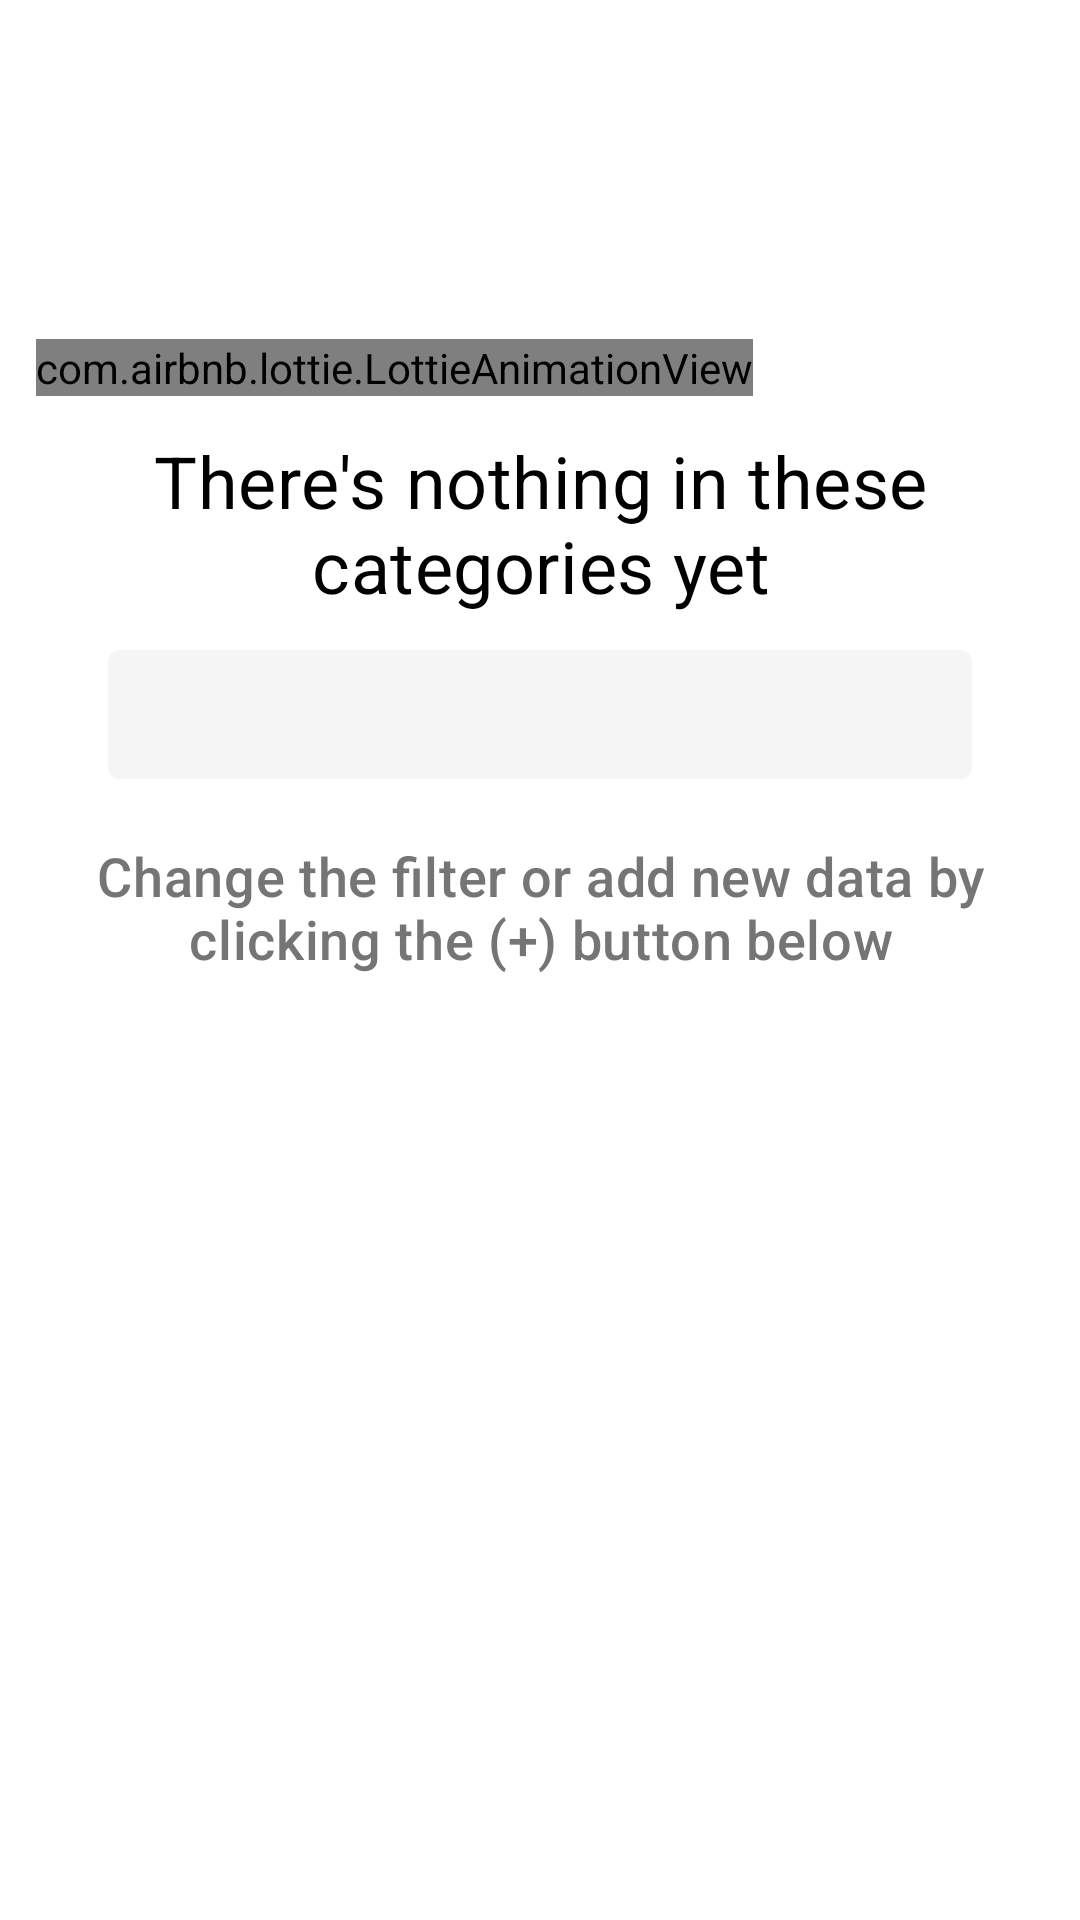

Reconstruct the res/layout file that produces this screen, plus the resources it refers to.
<!-- AndroidManifest.xml: application theme AppTheme -->
<!-- res/layout/empty_home_data_list_filtered.xml -->
<?xml version="1.0" encoding="utf-8"?>
<LinearLayout xmlns:android="http://schemas.android.com/apk/res/android"
        xmlns:app="http://schemas.android.com/apk/res-auto"
        xmlns:tools="http://schemas.android.com/tools"
        android:layout_width="match_parent"
        android:layout_height="match_parent"
        android:orientation="vertical"
        android:padding="12dp">

    <Space
            android:layout_width="match_parent"
            android:layout_height="wrap_content"
            android:layout_weight="1" />

    <com.airbnb.lottie.LottieAnimationView
            android:id="@+id/lav_empty_list"
            android:layout_width="wrap_content"
            android:layout_height="wrap_content"
            android:adjustViewBounds="true"
            app:lottie_autoPlay="true"
            app:lottie_loop="true"
            app:lottie_rawRes="@raw/empty_list_grey" />

    <TextView
            android:layout_width="match_parent"
            android:layout_height="wrap_content"
            android:layout_marginStart="8dp"
            android:layout_marginTop="12dp"
            android:layout_marginEnd="8dp"
            android:text="@string/list_data_empty_filtered_title"
            android:textAlignment="center"
            android:textAppearance="@style/TextAppearance.MaterialComponents.Headline4"
            android:textColor="@android:color/black"
            android:textSize="24sp" />

    <TextView
            android:id="@+id/tv_filters"
            android:layout_width="match_parent"
            android:layout_height="wrap_content"
            android:layout_marginHorizontal="24dp"
            android:layout_marginVertical="12dp"
            android:background="@drawable/bg_row_main_value"
            android:paddingHorizontal="8dp"
            android:paddingVertical="12dp"
            android:textAlignment="center"
            android:textColor="@color/colorPrimary"
            android:textStyle="bold"
            tools:text="Ktp, Alamat, NPWP, BPJS" />

    <TextView
            android:layout_width="match_parent"
            android:layout_height="wrap_content"
            android:layout_marginStart="12dp"
            android:layout_marginTop="8dp"
            android:layout_marginEnd="12dp"
            android:text="@string/list_data_empty_filtered_desc"
            android:textAlignment="center"
            android:textAppearance="@style/TextAppearance.MaterialComponents.Headline6"
            android:textColor="@color/grey_600"
            android:textSize="18sp" />

    <Space
            android:layout_width="match_parent"
            android:layout_height="wrap_content"
            android:layout_weight="3" />

</LinearLayout>
<!-- resources referenced by this layout -->
<resources>
  <color name="colorPrimary">#1565c0</color>
  <color name="grey_600">#757575</color>
  <!-- drawable bg_row_main_value (drawable) -->
  <?xml version="1.0" encoding="utf-8"?>
  <shape xmlns:android="http://schemas.android.com/apk/res/android">
      <corners android:radius="4dp" />
      <solid android:color="@color/grey_100" />
  </shape>
  <string name="list_data_empty_filtered_desc">Change the filter or add new data by clicking the (+) button below</string>
  <string name="list_data_empty_filtered_title">There\'s nothing in these categories yet</string>
  <style name="AppTheme" parent="Theme.MaterialComponents.Light.DarkActionBar">
          
          <item name="colorPrimary">@color/colorPrimary</item>
          <item name="colorPrimaryDark">@color/colorPrimaryDark</item>
          <item name="colorAccent">@color/colorAccent</item>
          <item name="alertDialogTheme">@style/ThemeOverlay.MaterialComponents.Dialog.Alert</item>
  
          <item name="android:windowLightNavigationBar" tools:targetApi="o_mr1">true</item>
          <item name="android:navigationBarColor" tools:targetApi="lollipop">@color/grey_10</item>
      </style>
  <color name="grey_100">#F5F5F5</color>
  <color name="colorPrimaryDark">#003c8f</color>
  <color name="colorAccent">#fbc02d</color>
  <color name="grey_10">#e6e6e6</color>
</resources>
